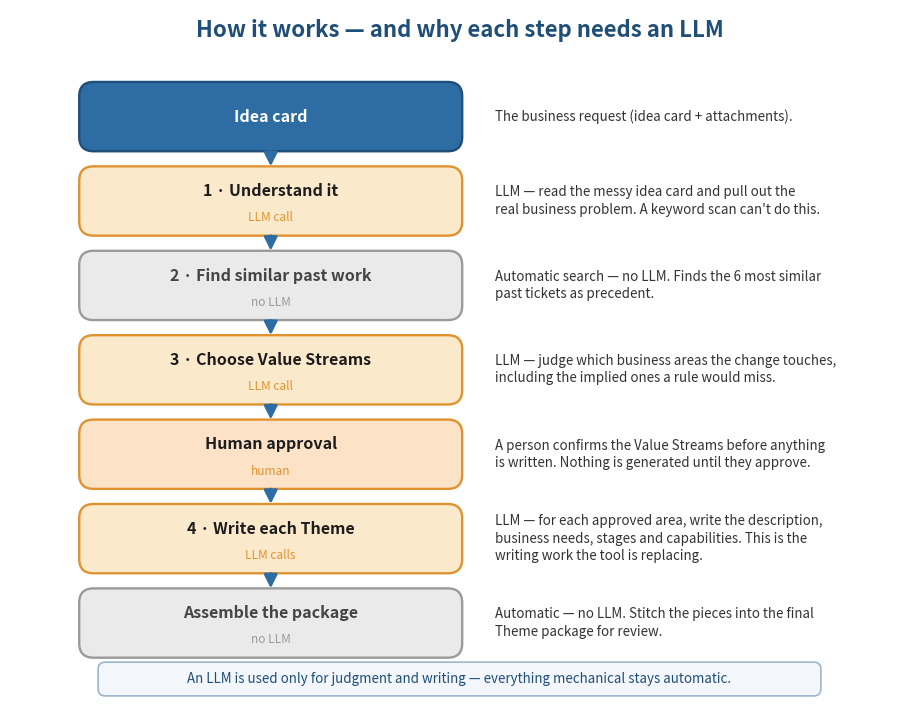

The script that saved this image: (Note: this script raises an exception after producing the figure.)
"""Minimal, client-facing overview: the flow + why each LLM call is needed."""
from __future__ import annotations
import matplotlib; matplotlib.use("Agg")
import matplotlib.pyplot as plt
from matplotlib.patches import FancyBboxPatch, FancyArrowPatch

LLM  = ("#FBE9CC", "#E0922F", "#1c1c1c")   # LLM call
CODE = ("#EAEAEA", "#9A9A9A", "#444444")   # automatic (no LLM)
GATE = ("#FCE3C8", "#E0922F", "#1c1c1c")   # human
IO   = ("#2E6DA4", "#1F4E79", "white")

fig, ax = plt.subplots(figsize=(11.6, 9.0))
ax.set_xlim(0, 100); ax.set_ylim(0, 78); ax.axis("off")
ax.text(50, 75, "How it works — and why each step needs an LLM", ha="center",
        fontsize=16, weight="bold", color="#1F4E79")

# left column: the flow.  right column: the "why".
BX, BW = 8, 42        # box left, width
WHY = 54              # why-text x

def step(cy, title, colors, why="", *, h=7.2, badge=""):
    fill, edge, txt = colors
    ax.add_patch(FancyBboxPatch((BX, cy-h/2), BW, h, boxstyle="round,pad=0.3,rounding_size=1.6",
                 fc=fill, ec=edge, lw=1.7))
    ax.text(BX+BW/2, cy+(1.1 if badge else 0), title, ha="center", va="center",
            fontsize=11.5, weight="bold", color=txt)
    if badge:
        ax.text(BX+BW/2, cy-1.9, badge, ha="center", va="center", fontsize=8.5,
                style="italic", color=edge)
    if why:
        ax.text(WHY, cy, why, ha="left", va="center", fontsize=9.6, color="#333333", linespacing=1.3)

def down(y1, y2):
    ax.add_patch(FancyArrowPatch((BX+BW/2, y1), (BX+BW/2, y2), arrowstyle="-|>",
                 mutation_scale=20, lw=2.0, color="#2E6DA4"))

ys = [66, 56.5, 47, 37.5, 28, 18.5, 9]
step(ys[0], "Idea card", IO, "The business request (idea card + attachments).")
down(ys[0]-3.6, ys[1]+3.6)
step(ys[1], "1 · Understand it", LLM, "LLM — read the messy idea card and pull out the\nreal business problem. A keyword scan can't do this.", badge="LLM call")
down(ys[1]-3.6, ys[2]+3.6)
step(ys[2], "2 · Find similar past work", CODE, "Automatic search — no LLM. Finds the 6 most similar\npast tickets as precedent.", badge="no LLM")
down(ys[2]-3.6, ys[3]+3.6)
step(ys[3], "3 · Choose Value Streams", LLM, "LLM — judge which business areas the change touches,\nincluding the implied ones a rule would miss.", badge="LLM call")
down(ys[3]-3.6, ys[4]+3.6)
step(ys[4], "Human approval", GATE, "A person confirms the Value Streams before anything\nis written. Nothing is generated until they approve.", badge="human")
down(ys[4]-3.6, ys[5]+3.6)
step(ys[5], "4 · Write each Theme", LLM, "LLM — for each approved area, write the description,\nbusiness needs, stages and capabilities. This is the\nwriting work the tool is replacing.", badge="LLM calls")
down(ys[5]-3.6, ys[6]+3.6)
step(ys[6], "Assemble the package", CODE, "Automatic — no LLM. Stitch the pieces into the final\nTheme package for review.", badge="no LLM")

# footer note
ax.add_patch(FancyBboxPatch((10, 1.0), 80, 3.4, boxstyle="round,pad=0.2,rounding_size=0.8",
             fc="#F3F6FA", ec="#9DB6CF", lw=1.2))
ax.text(50, 2.7, "An LLM is used only for judgment and writing — everything mechanical stays automatic.",
        ha="center", va="center", fontsize=9.6, style="italic", color="#1F4E79")

fig.savefig("/tmp/flow_overview.png", dpi=150, bbox_inches="tight", facecolor="white")
print("wrote /tmp/flow_overview.png")
